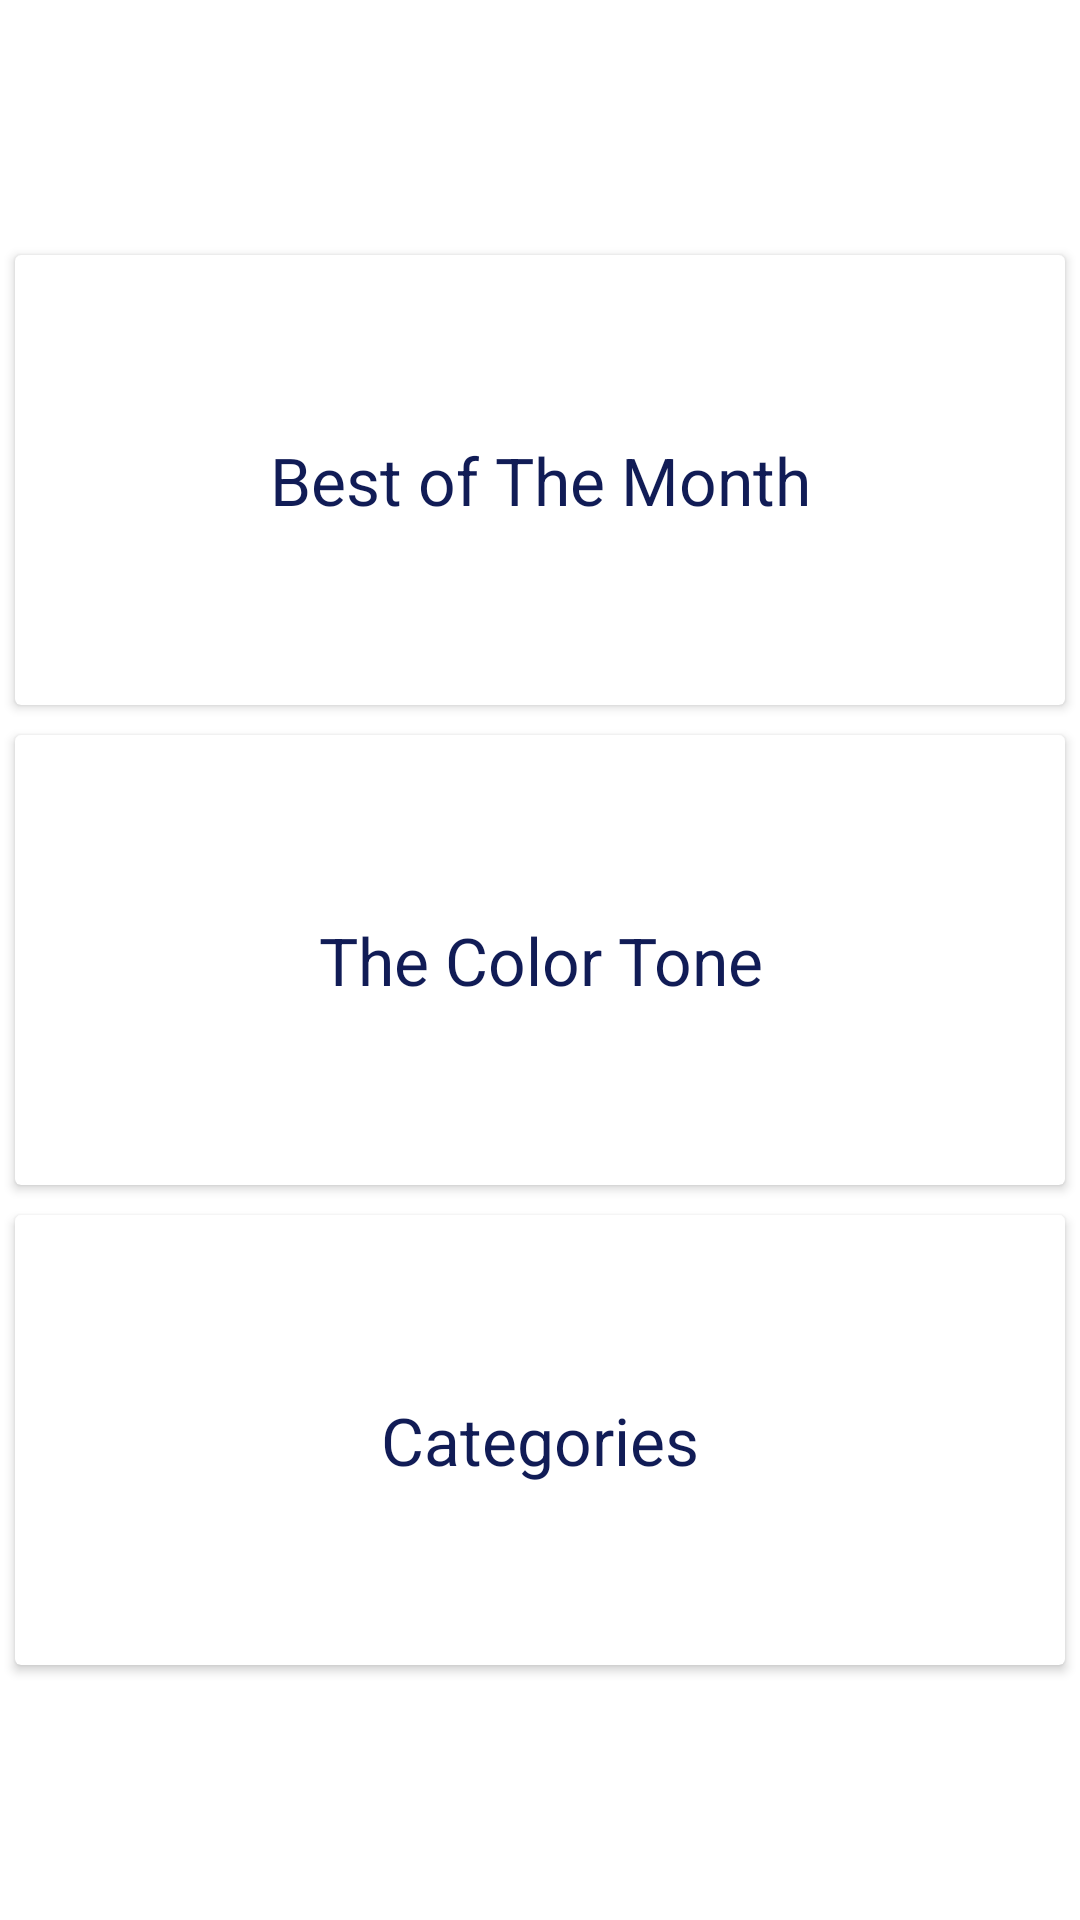

Here is an Android app screen rendered from its layout file. Give the layout XML and the strings, colors and styles it references.
<!-- AndroidManifest.xml: application theme Theme.WallPaperXAdmin -->
<!-- res/layout/activity_main.xml -->
<?xml version="1.0" encoding="utf-8"?>
<LinearLayout xmlns:android="http://schemas.android.com/apk/res/android"
    xmlns:app="http://schemas.android.com/apk/res-auto"
    xmlns:tools="http://schemas.android.com/tools"
    android:layout_width="match_parent"
    android:layout_height="match_parent"
    android:gravity="center"
    android:orientation="vertical"
    tools:context=".activity.MainActivity">

    <androidx.cardview.widget.CardView
        android:layout_width="match_parent"
        android:layout_height="150dp"
        android:id="@+id/Bom"
        android:layout_margin="5dp">
        <TextView
            android:layout_width="match_parent"
            android:layout_height="wrap_content"
            android:text="Best of The Month"
            android:layout_gravity="center"
            android:gravity="center"
            android:textSize="22sp"
            android:textColor="@color/wallpaperPrimary"

            />
    </androidx.cardview.widget.CardView>

    <androidx.cardview.widget.CardView
        android:layout_width="match_parent"
        android:layout_height="150dp"
        android:id="@+id/Tct"
        android:layout_margin="5dp">
        <TextView
            android:layout_width="match_parent"
            android:layout_height="wrap_content"
            android:text="The Color Tone"
            android:layout_gravity="center"
            android:gravity="center"
            android:textSize="22sp"
            android:textColor="@color/wallpaperPrimary"

            />
    </androidx.cardview.widget.CardView>

    <androidx.cardview.widget.CardView
        android:layout_width="match_parent"
        android:layout_height="150dp"
        android:id="@+id/CAt"
        android:layout_margin="5dp">
        <TextView
            android:layout_width="match_parent"
            android:layout_height="wrap_content"
            android:text="Categories"
            android:layout_gravity="center"
            android:gravity="center"
            android:textSize="22sp"
            android:textColor="@color/wallpaperPrimary"

            />
    </androidx.cardview.widget.CardView>



</LinearLayout>
<!-- resources referenced by this layout -->
<resources>
  <color name="wallpaperPrimary">#111c56</color>
  <style name="Theme.WallPaperXAdmin" parent="Theme.MaterialComponents.DayNight.NoActionBar">
          
          <item name="colorPrimary">@color/purple_500</item>
          <item name="colorPrimaryVariant">@color/purple_700</item>
          <item name="colorOnPrimary">@color/white</item>
          
          <item name="colorSecondary">@color/teal_200</item>
          <item name="colorSecondaryVariant">@color/teal_700</item>
          <item name="colorOnSecondary">@color/black</item>
          
          <item name="android:statusBarColor" tools:targetApi="l">?attr/colorPrimaryVariant</item>
          
      </style>
  <color name="purple_500">#FF6200EE</color>
  <color name="purple_700">#FF3700B3</color>
  <color name="white">#FFFFFFFF</color>
  <color name="teal_200">#FF03DAC5</color>
  <color name="teal_700">#FF018786</color>
  <color name="black">#FF000000</color>
</resources>
